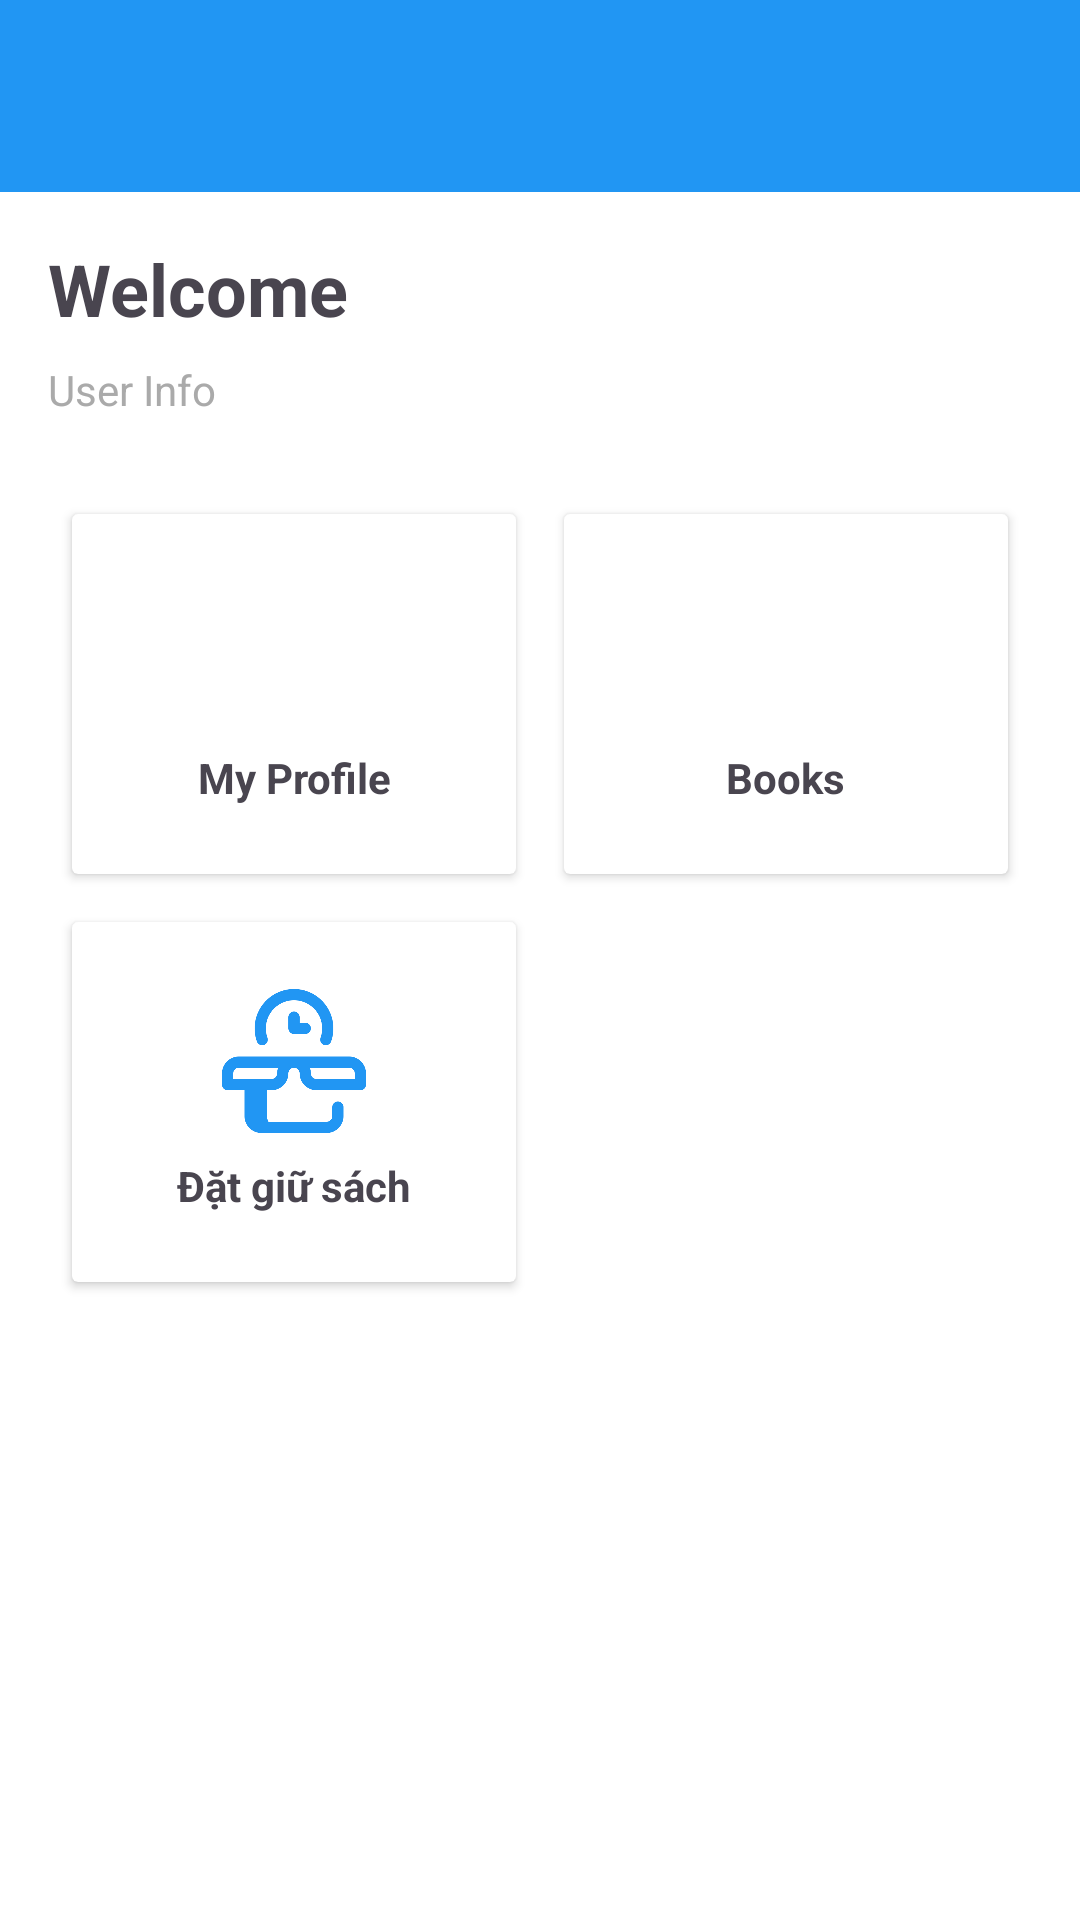

Write the Android layout XML for this screen, with the resource values it uses.
<!-- AndroidManifest.xml: activity theme Theme.Project_PRM392.NoActionBar -->
<!-- res/layout/activity_main.xml -->
<?xml version="1.0" encoding="utf-8"?>
<LinearLayout xmlns:android="http://schemas.android.com/apk/res/android"
    xmlns:app="http://schemas.android.com/apk/res-auto"
    android:layout_width="match_parent"
    android:layout_height="match_parent"
    android:orientation="vertical">

    <androidx.appcompat.widget.Toolbar
        android:id="@+id/toolbar"
        android:layout_width="match_parent"
        android:layout_height="?attr/actionBarSize"
        android:background="@color/colorPrimary"
        android:theme="@style/ThemeOverlay.AppCompat.Dark.ActionBar" />

    <ScrollView
        android:layout_width="match_parent"
        android:layout_height="match_parent">

        <LinearLayout
            android:layout_width="match_parent"
            android:layout_height="wrap_content"
            android:orientation="vertical"
            android:padding="16dp">

            
            <TextView
                android:id="@+id/tvWelcome"
                android:layout_width="wrap_content"
                android:layout_height="wrap_content"
                android:text="Welcome"
                android:textSize="24sp"
                android:textStyle="bold"
                android:layout_marginBottom="8dp" />

            <TextView
                android:id="@+id/tvUserInfo"
                android:layout_width="wrap_content"
                android:layout_height="wrap_content"
                android:text="User Info"
                android:textSize="14sp"
                android:textColor="@android:color/darker_gray"
                android:layout_marginBottom="24dp" />

            
            <GridLayout
                android:layout_width="match_parent"
                android:layout_height="wrap_content"
                android:columnCount="2"
                android:rowCount="1">

                
                <androidx.cardview.widget.CardView
                    android:id="@+id/cardProfile"
                    android:layout_width="0dp"
                    android:layout_height="120dp"
                    android:layout_columnWeight="1"
                    android:layout_margin="8dp"
                    android:clickable="true"
                    android:focusable="true"
                    android:foreground="?android:attr/selectableItemBackground"
                    android:elevation="4dp">

                    <LinearLayout
                        android:layout_width="match_parent"
                        android:layout_height="match_parent"
                        android:orientation="vertical"
                        android:gravity="center"
                        android:padding="16dp">

                        <ImageView
                            android:layout_width="48dp"
                            android:layout_height="48dp"
                            android:src="@drawable/ic_person"
                            android:layout_marginBottom="8dp"
                            app:tint="@color/colorPrimary" />

                        <TextView
                            android:layout_width="wrap_content"
                            android:layout_height="wrap_content"
                            android:text="My Profile"
                            android:textSize="14sp"
                            android:textStyle="bold"
                            android:textAlignment="center" />

                    </LinearLayout>

                </androidx.cardview.widget.CardView>

                
                <androidx.cardview.widget.CardView
                    android:id="@+id/cardBooks"
                    android:layout_width="0dp"
                    android:layout_height="120dp"
                    android:layout_columnWeight="1"
                    android:layout_margin="8dp"
                    android:clickable="true"
                    android:focusable="true"
                    android:foreground="?android:attr/selectableItemBackground"
                    android:elevation="4dp">

                    <LinearLayout
                        android:layout_width="match_parent"
                        android:layout_height="match_parent"
                        android:orientation="vertical"
                        android:gravity="center"
                        android:padding="16dp">

                        <ImageView
                            android:layout_width="48dp"
                            android:layout_height="48dp"
                            android:src="@drawable/ic_book"
                            android:layout_marginBottom="8dp"
                            app:tint="@color/colorPrimary" />

                        <TextView
                            android:layout_width="wrap_content"
                            android:layout_height="wrap_content"
                            android:text="Books"
                            android:textSize="14sp"
                            android:textStyle="bold"
                            android:textAlignment="center" />

                    </LinearLayout>

                </androidx.cardview.widget.CardView>

                
                <androidx.cardview.widget.CardView
                    android:id="@+id/cardReservation"
                    android:layout_width="0dp"
                    android:layout_height="120dp"
                    android:layout_columnWeight="1"
                    android:layout_margin="8dp"
                    android:clickable="true"
                    android:focusable="true"
                    android:foreground="?android:attr/selectableItemBackground"
                    android:elevation="4dp">

                    <LinearLayout
                        android:layout_width="match_parent"
                        android:layout_height="match_parent"
                        android:orientation="vertical"
                        android:gravity="center"
                        android:padding="16dp">

                        <ImageView
                            android:layout_width="48dp"
                            android:layout_height="48dp"
                            android:layout_marginBottom="8dp"
                            android:src="@drawable/ic_reservation"
                            app:tint="@color/colorPrimary" />

                        <TextView
                            android:layout_width="wrap_content"
                            android:layout_height="wrap_content"
                            android:text="Đặt giữ sách"
                            android:textSize="14sp"
                            android:textStyle="bold"
                            android:textAlignment="center" />

                    </LinearLayout>

                </androidx.cardview.widget.CardView>


            </GridLayout>

        </LinearLayout>

    </ScrollView>

</LinearLayout>
<!-- resources referenced by this layout -->
<resources>
  <color name="colorPrimary">#2196F3</color>
  <!-- drawable ic_reservation: png bitmap (drawable, 15837 bytes) -->
  <style name="Theme.Project_PRM392.NoActionBar" parent="Theme.Project_PRM392">
          <item name="windowActionBar">false</item>
          <item name="windowNoTitle">true</item>
      </style>
  <style name="Theme.Project_PRM392" parent="Theme.Material3.DayNight">
          
          <item name="colorPrimary">@color/colorPrimary</item>
          <item name="colorPrimaryVariant">@color/colorPrimaryDark</item>
          <item name="colorOnPrimary">@color/white</item>
  
          
          <item name="colorSecondary">@color/colorAccent</item>
          <item name="colorOnSecondary">@color/white</item>
  
          
          <item name="android:statusBarColor">@color/colorPrimaryDark</item>
  
          
          <item name="android:colorBackground">@color/white</item>
          <item name="colorOnBackground">@color/black</item>
  
          
          <item name="colorSurface">@color/white</item>
          <item name="colorOnSurface">@color/black</item>
      </style>
  <color name="colorPrimaryDark">#1976D2</color>
  <color name="white">#FFFFFFFF</color>
  <color name="colorAccent">#FF5722</color>
  <color name="black">#FF000000</color>
</resources>
